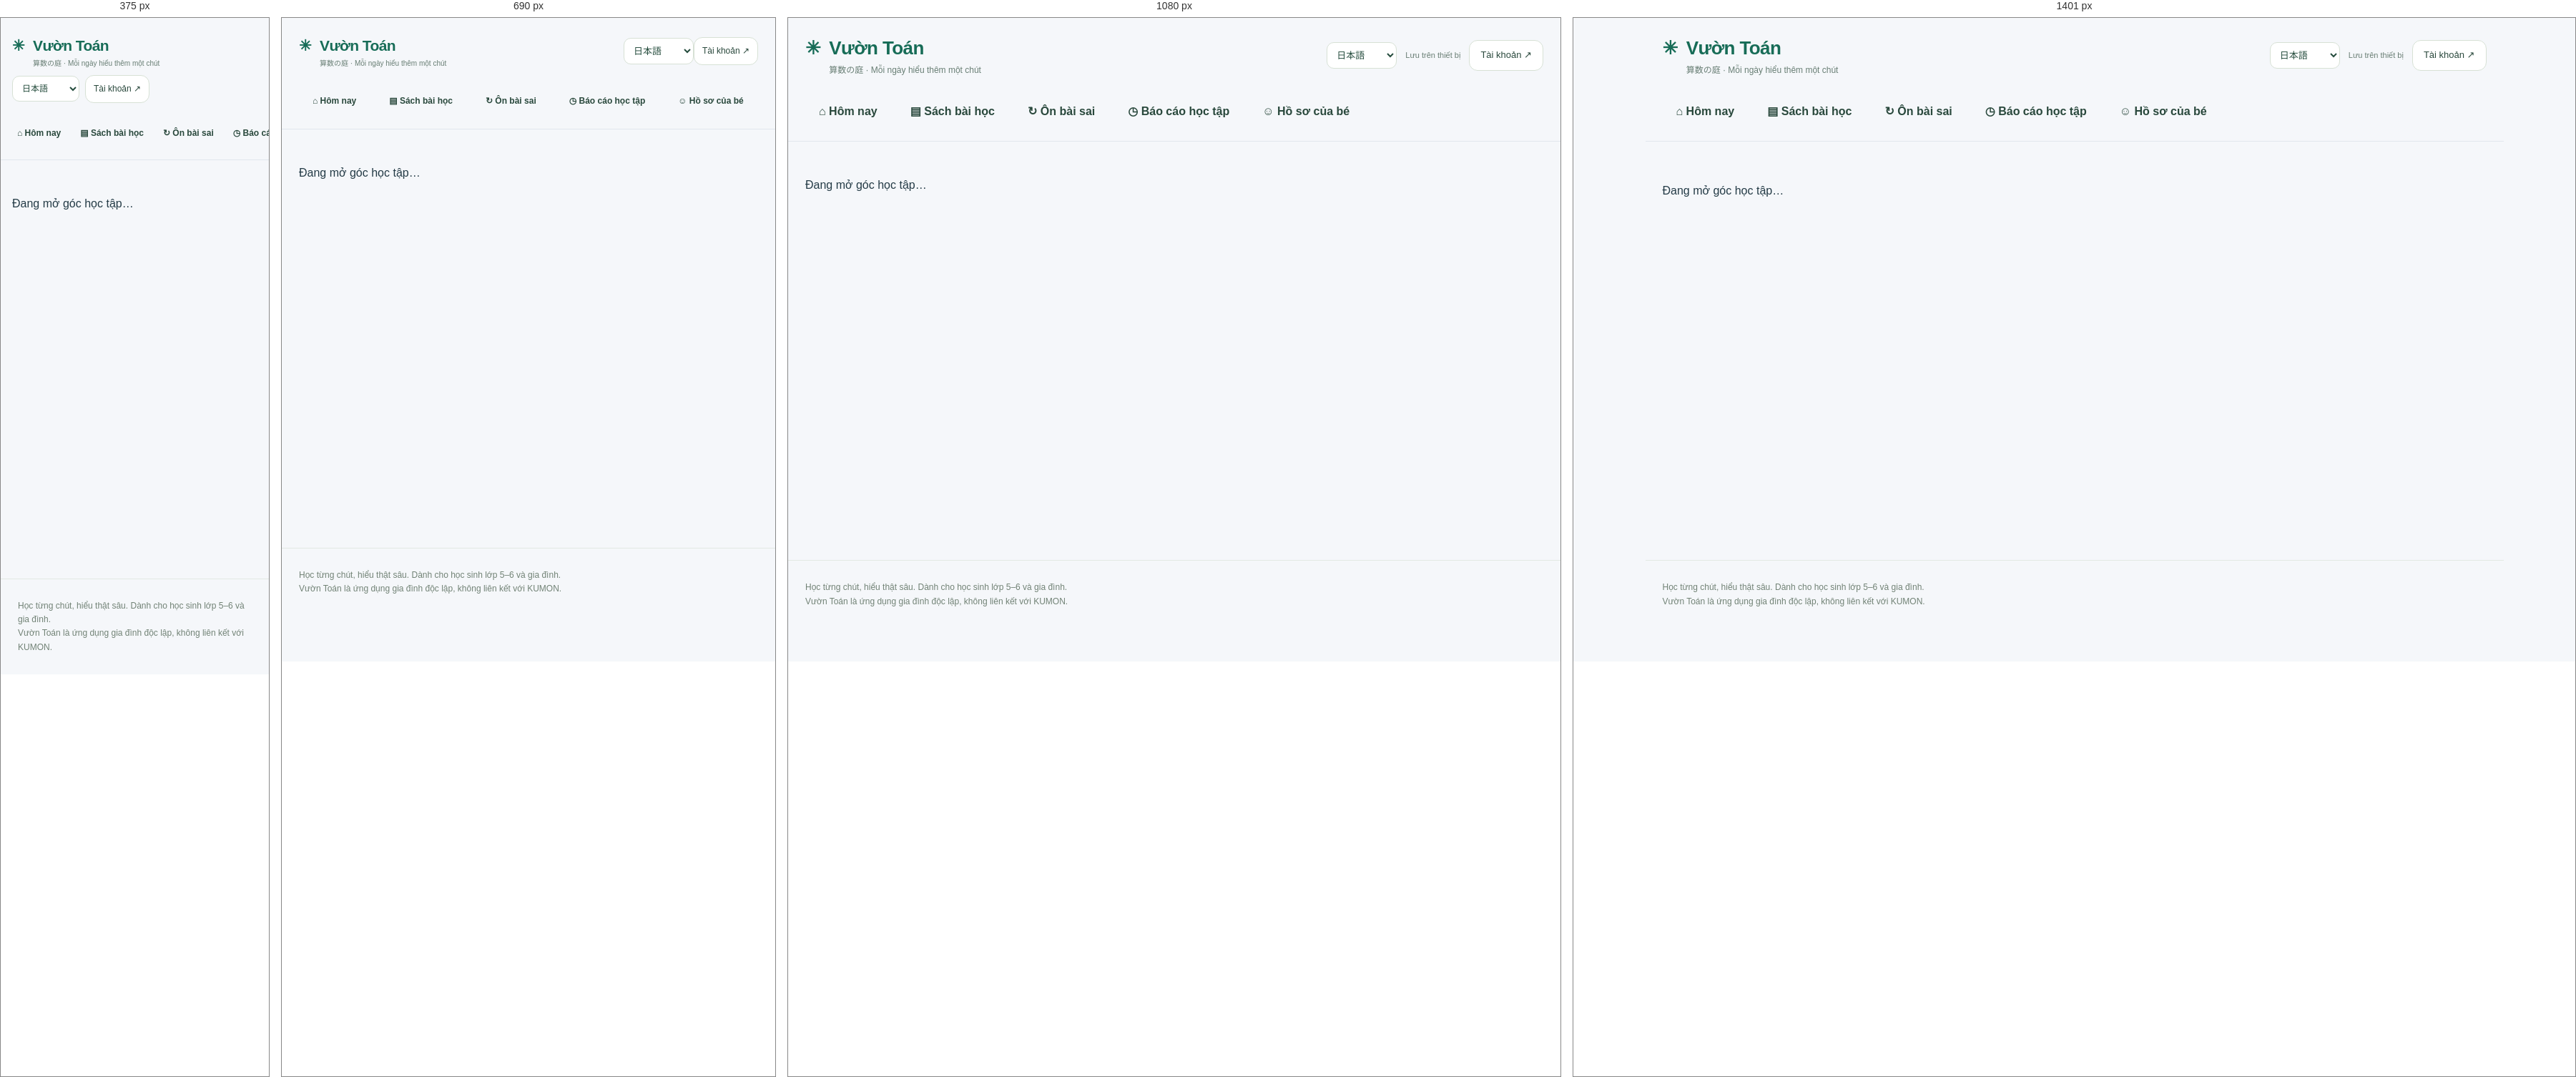
Rendered at 375 px, 690 px, 1080 px and 1401 px, left to right.

<!-- file: index.html -->
<!doctype html><html lang="vi"><head><meta charset="utf-8"><meta name="viewport" content="width=device-width,initial-scale=1"><meta name="theme-color" content="#176c57"><title>Vườn Toán • 算数の庭</title><link rel="stylesheet" href="style.css"></head><body><header><a href="#" class="brand">✳ <span>Vườn Toán<small>算数の庭 · Mỗi ngày hiểu thêm một chút</small></span></a><div class="row"><label class="language-picker"><span class="sr-only">言語 / Ngôn ngữ</span><select id="language" aria-label="言語 / Ngôn ngữ"><option value="ja">日本語</option><option value="vi">Tiếng Việt</option></select></label><span id="cloud-status" class="sync-label" role="status">Lưu trên thiết bị</span><button data-view="account" class="account-button">Tài khoản ↗</button></div></header><nav aria-label="Điều hướng"><button data-view="home">⌂ Hôm nay</button><button data-view="book">▤ Sách bài học</button><button data-view="review">↻ Ôn bài sai</button><button data-view="progress">◷ Báo cáo học tập</button><button data-view="profile">☺ Hồ sơ của bé</button></nav><main id="app"><p role="status">Đang mở góc học tập…</p></main><footer>Học từng chút, hiểu thật sâu. Dành cho học sinh lớp 5–6 và gia đình.<br>Vườn Toán là ứng dụng gia đình độc lập, không liên kết với KUMON.</footer><script type="module" src="app.js"></script></body></html>


/* @media block from style.css */
@media(max-width:620px){header{padding:20px 16px}.brand{font-size:22px}header>.pill{display:none}nav{padding:0 12px 14px;gap:5px;overflow:auto}nav button{font-size:12px;padding:10px;white-space:nowrap}main{padding:20px 16px}.grid{grid-template-columns:1fr}.hero{padding:24px}.lesson{padding:14px;gap:8px}.lesson button{padding:8px 12px;font-size:13px}.card{padding:18px}}

/* @media block from style.css */
@media(min-width:1400px){main{padding-top:40px}}

/* @media block from style.css */
@media(max-width:760px){.dashboard-grid,.auth-layout{grid-template-columns:1fr;gap:16px}.stats-grid{grid-template-columns:repeat(3,1fr);gap:8px}.stats-grid .card{padding:14px 10px}.stats-grid .metric{font-size:26px}.stats-grid small{font-size:11px;line-height:1.4;display:block}.stat-icon{display:none}.hero{padding:25px;min-height:260px}.hero h2{font-size:29px}.auth-layout{margin-top:0}.auth-intro{padding:0}.auth-intro h1{font-size:34px}.auth-feature{display:none}.auth-card{padding:24px}.avatar{display:none}.sync-label{display:none}.brand small{font-size:10px}.brand{font-size:21px}header{gap:8px}header>.row{gap:0}.account-button{font-size:12px;padding:9px 11px}.page-heading h1{font-size:29px}.week{gap:8px}nav button{font-size:12px;flex-shrink:0}.auth-intro p{font-size:14px}}

/* @media block from style.css */
@media(max-width:620px){header{flex-wrap:wrap}header>.row{gap:8px}.language-picker select{font-size:12px}}